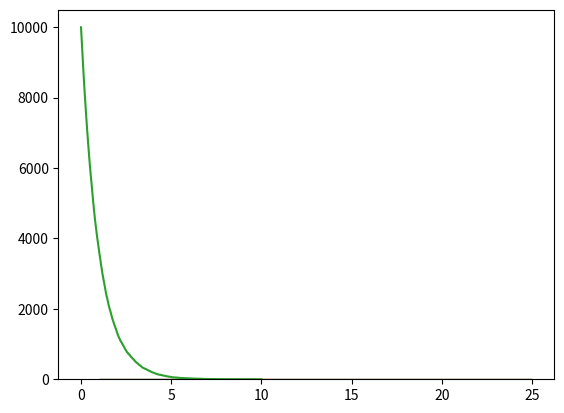
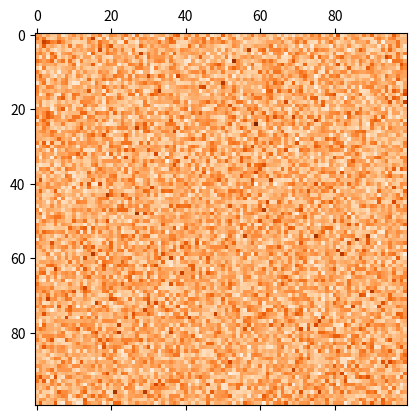

The matplotlib source for these figures, in order:
#!/usr/bin/env python3
# -*- coding: utf-8 -*-
"""
Homework 3
Assignment 1
The following is a program to simulate the random deposition of atoms on the surface of a 
substrate (mirror). The surface is modelled as a square grid and adsorption on each site 
is random and independent on the number of deposited atoms on the other sites. 

[redacted]
"""
# 
# Parameters and variables
# 
# nx, ny : number of adsorption sites along the x and y directions
# n_sites : total number of adsorption sites on the surface
# deposition_rate : number of deposited layers per second
# n_timesteps : number of simulated timesteps, where each timestep correspond
#               to the adsorption of a single atom on the surface.
# surface_coverage : collects the number of adsorbed atoms on each surface site
#
# Import useful modules
#
from mpl_toolkits import mplot3d
import numpy as np
import matplotlib.pyplot as plt
#
# Setup of the system
# when you need to introduce an arbitrary value, choose 1.
#
nx=100 # number of atomic sites along the x direction
ny=100 # number of atomic sites along the y direction
mirror_shape=(nx,ny) # shape of the mirror
n_sites=nx*ny # total number of adsorption sites
deposition_rate=1.0 # number of deposited layers per second 
n_timesteps=100000 #total number of timesteps
dt=1./(deposition_rate*n_sites) #time between single atom adsorptions in seconds
#
# Initialize state of the system and containers for the simulation results
#
surface_coverage=np.zeros(mirror_shape,dtype='int') # initial coverage is a (nx,ny) matrix of zeros
time=np.zeros(n_timesteps)
n_empty_sites=np.zeros(n_timesteps,dtype='int')
#
# Perform the simulation, we add one atom at a time to a randomly picked adsorption site
# on the surface of the mirror
#
for i in np.arange(0,n_timesteps,1):
    adsorption_site=(np.random.randint(0,nx),np.random.randint(0,ny)) # pick a random site on the surface
    surface_coverage[adsorption_site]+=1 # add an atom to the site
    n_covered_sites=np.count_nonzero(surface_coverage) # count how many sites have at least one adsorbed atom
    # here we save the time and the number of empty sites
    time[i]=i*dt
    n_empty_sites[i]=n_sites-n_covered_sites
#
# What is the distribution of the atoms per site?
# in the following we plot the frequency distribution of the surface coverage
# and compare it with an analytical result
#
min_coverage=np.min(surface_coverage)
max_coverage=np.max(surface_coverage)
bins=np.arange(min_coverage,max_coverage+1)
plt.hist(surface_coverage.reshape(n_sites,1),density=True,bins=bins,histtype='step')
p=np.random.poisson(1/n_sites*n_timesteps,1000000)
plt.hist(p,density=True,bins=bins,histtype='step')
plt.show()
# 
# The following lines will generate a graph of the number of empty sites 
# as a function of time
#
plt.plot(time,n_empty_sites)
plt.show()
#
# The following lines will generate a 2D plot of the surface, with darker colors
# corresponding to more adsorbed atoms
#
plt.matshow(surface_coverage,cmap='Oranges')
plt.show()
#
# The following lines will generate a 3D visualization of the surface
# you need to uncomment them (i.e. remove the # symbol at the beginning of the line)
#
#from mpl_toolkits import mplot3d
#fig = plt.figure()
#ax = plt.axes(projection='3d')
#x=np.arange(nx)
#y=np.arange(ny)
#X,Y = np.meshgrid(x,y)
#ax.contour3D(X, Y, surface_coverage, 50, cmap='Oranges')
#plt.show()
